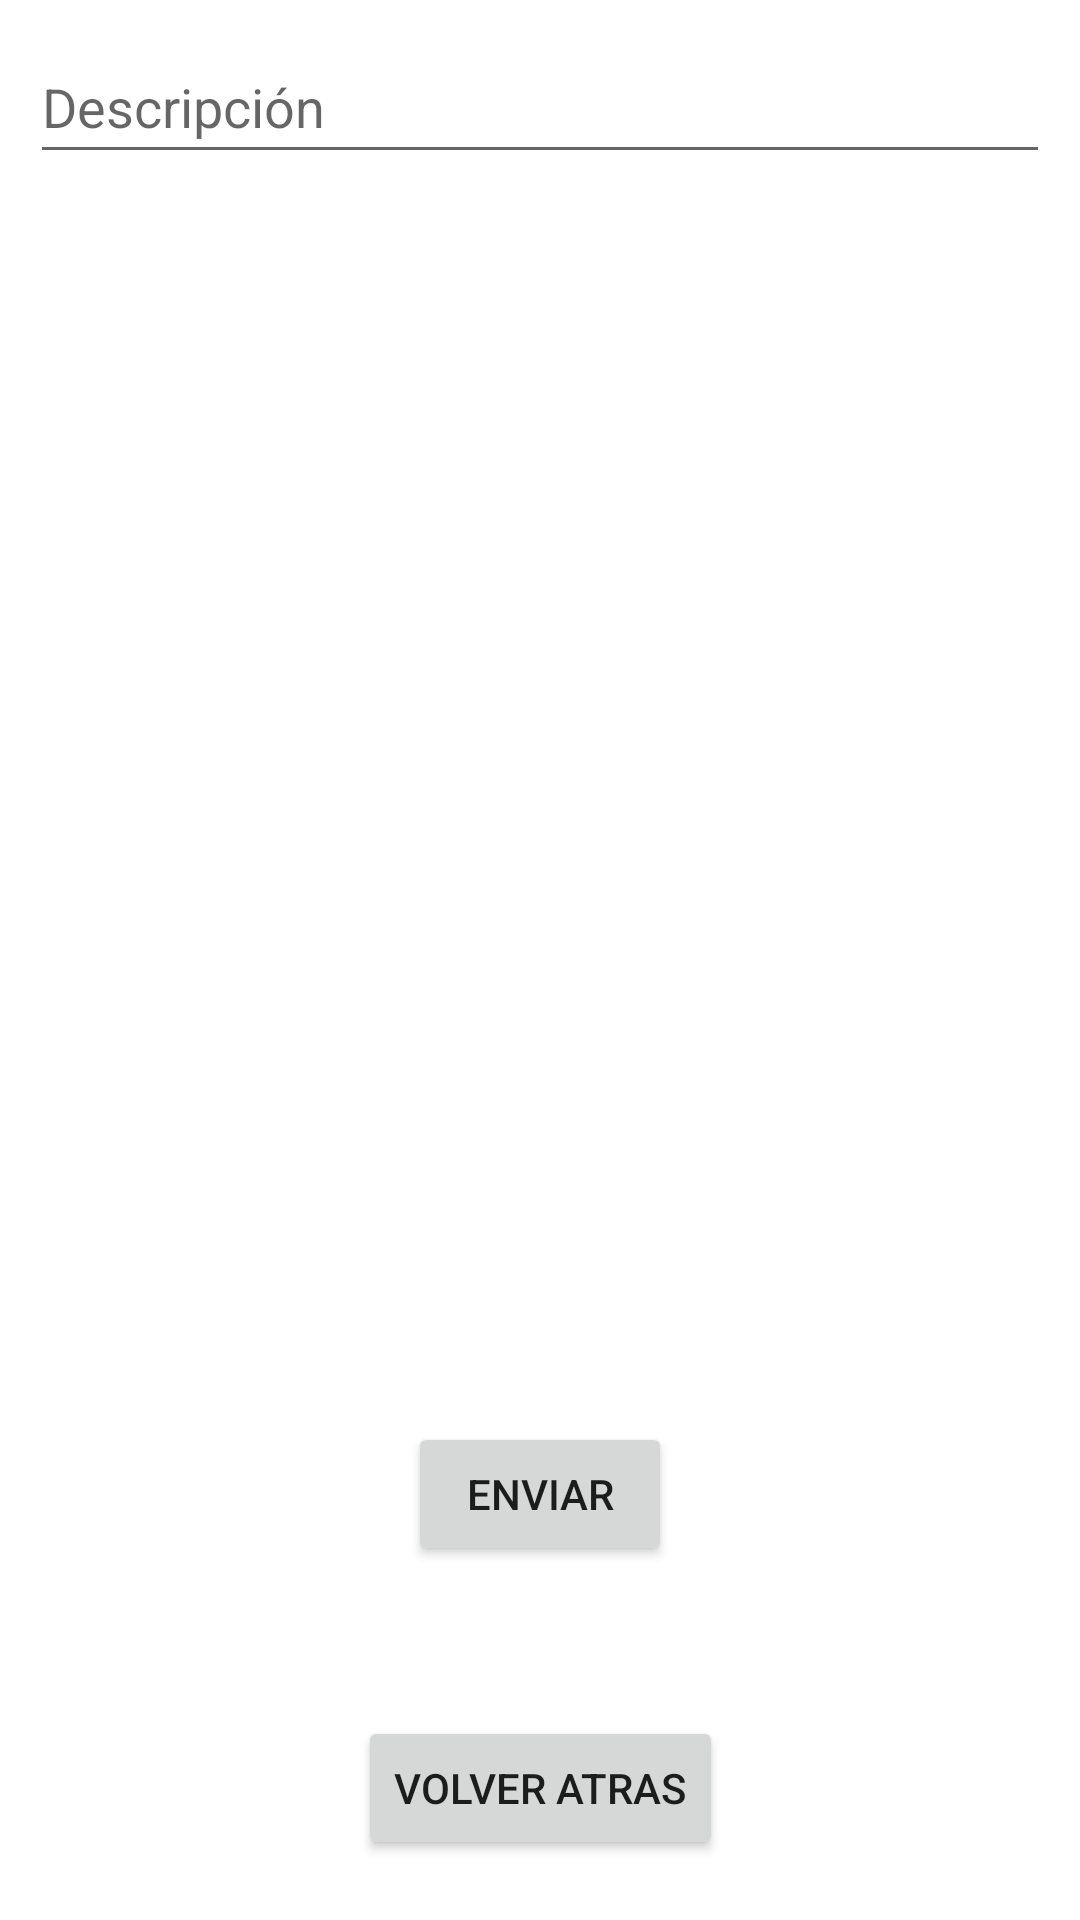

Here is an Android app screen rendered from its layout file. Give the layout XML and the strings, colors and styles it references.
<!-- AndroidManifest.xml: application theme Theme.Nav. -->
<!-- res/layout/fragment_solicitud_presupuesto.xml -->
<?xml version="1.0" encoding="utf-8"?>
<androidx.constraintlayout.widget.ConstraintLayout
    xmlns:android="http://schemas.android.com/apk/res/android"
    xmlns:app="http://schemas.android.com/apk/res-auto"
    xmlns:tools="http://schemas.android.com/tools"
    android:layout_width="match_parent"
    android:layout_height="match_parent"
    tools:context=".ui.Main.MainActivity">


    <Button
        android:id="@+id/backBtn"
        android:layout_width="wrap_content"
        android:layout_height="wrap_content"
        android:layout_marginStart="100dp"
        android:layout_marginEnd="100dp"
        android:layout_marginBottom="20dp"
        android:text="Volver atras"
        app:layout_constraintBottom_toBottomOf="parent"
        app:layout_constraintEnd_toEndOf="parent"
        app:layout_constraintStart_toStartOf="parent" />

    <Button
        android:id="@+id/btnSend"
        android:layout_width="wrap_content"
        android:layout_height="wrap_content"
        android:layout_marginStart="100dp"
        android:layout_marginEnd="100dp"
        android:layout_marginBottom="50dp"
        android:text="Enviar"
        app:layout_constraintBottom_toTopOf="@+id/backBtn"
        app:layout_constraintEnd_toEndOf="parent"
        app:layout_constraintStart_toStartOf="parent" />

    <com.google.android.material.textfield.TextInputLayout
        android:layout_width="409dp"
        android:layout_height="wrap_content"
        android:layout_marginStart="1dp"
        android:layout_marginTop="150dp"
        app:layout_constraintStart_toStartOf="parent"
        app:layout_constraintTop_toBottomOf="@+id/textInputEditText">

    </com.google.android.material.textfield.TextInputLayout>

    <com.google.android.material.textfield.TextInputEditText
        android:id="@+id/textInputEditText"
        android:layout_width="match_parent"
        android:layout_height="wrap_content"
        android:layout_marginStart="10dp"
        android:layout_marginTop="10dp"
        android:layout_marginEnd="10dp"
        android:hint="Descripción"
        android:minHeight="48dp"
        app:layout_constraintEnd_toEndOf="parent"
        app:layout_constraintStart_toStartOf="parent"
        app:layout_constraintTop_toTopOf="parent" />

</androidx.constraintlayout.widget.ConstraintLayout>
<!-- resources referenced by this layout -->
<resources>
  <style name="Theme.Nav." parent="Theme.MaterialComponents.Light">
          
          <item name="colorPrimary">@color/purple_500</item>
          <item name="colorPrimaryVariant">@color/purple_700</item>
          <item name="colorOnPrimary">@color/white</item>
          
          <item name="colorSecondary">@color/teal_200</item>
          <item name="colorSecondaryVariant">@color/teal_700</item>
          <item name="colorOnSecondary">@color/black</item>
          
          <item name="android:statusBarColor">?attr/colorPrimaryVariant</item>
          
      </style>
  <color name="purple_500">#8BC34A</color>
  <color name="purple_700">#4CAF50</color>
  <color name="white">#FFFFFFFF</color>
  <color name="teal_200">#CDDC39</color>
  <color name="teal_700">#FF018786</color>
  <color name="black">#FF000000</color>
</resources>
